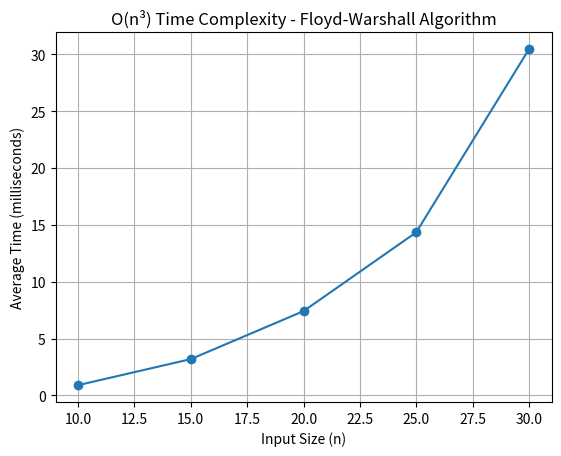

Write the Python code that produced this figure.
import time
import numpy as np
import matplotlib.pyplot as plt


# Floyd-Warshall Algorithm Implementation
def floyd_warshall(graph):
    n = len(graph)
    distance = np.array(graph)

    for k in range(n):
        for i in range(n):
            for j in range(n):
                distance[i][j] = min(distance[i][j], distance[i][k] + distance[k][j])

    return distance


input_sizes = [10, 15, 20, 25, 30]
times = []

for size in input_sizes:
    graph = np.random.randint(1, 10, size=(size, size))
    total_time = 0
    for _ in range(5):
        start_time = time.time()
        floyd_warshall(graph)
        end_time = time.time()
        total_time += (end_time - start_time)

    elapsed_time_ms = (total_time / 5) * 1000
    times.append(elapsed_time_ms)

plt.plot(input_sizes, times, marker='o')
plt.title("O(n³) Time Complexity - Floyd-Warshall Algorithm")
plt.xlabel("Input Size (n)")
plt.ylabel("Average Time (milliseconds)")
plt.xscale("linear")
plt.yscale("linear")
plt.grid(True)
plt.show()
